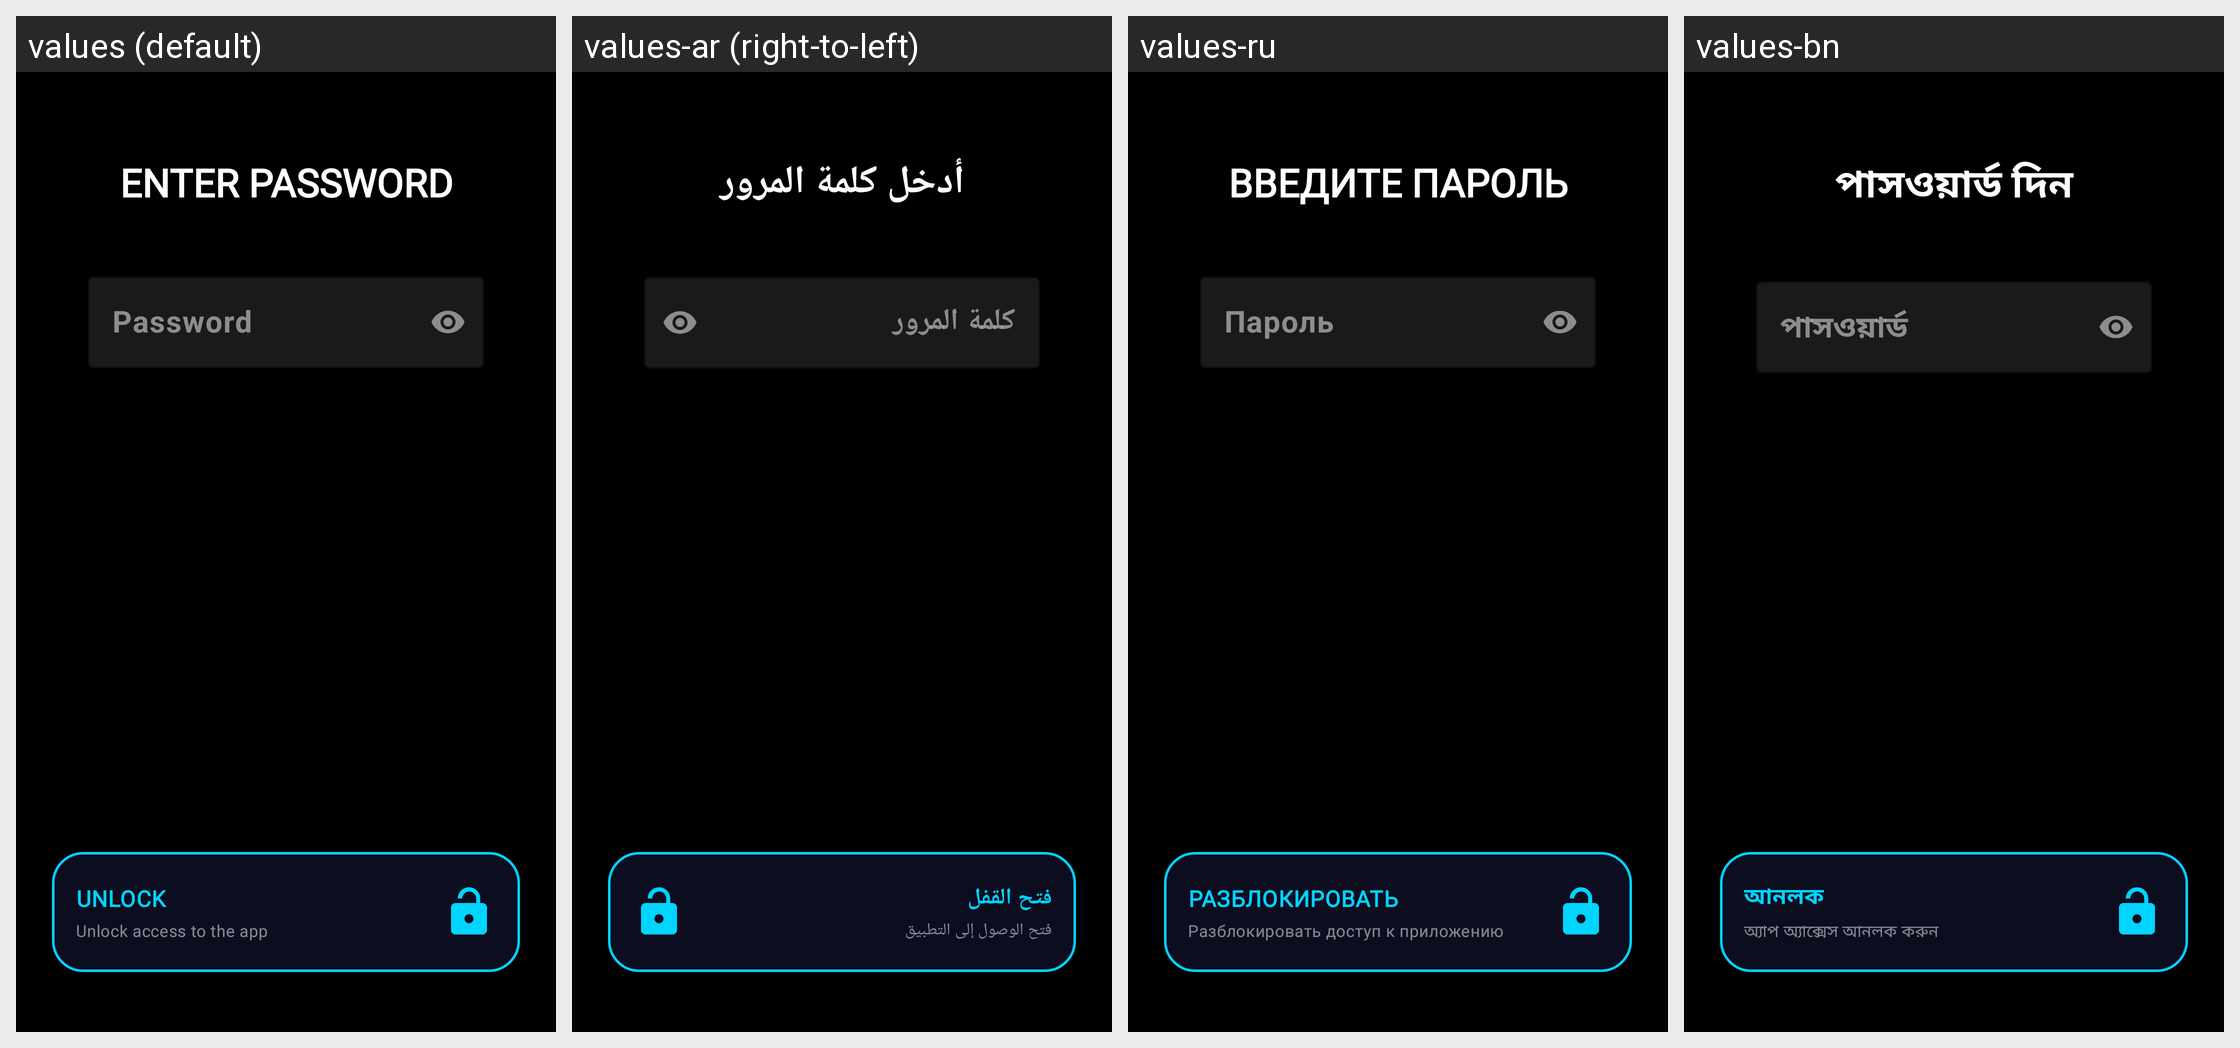

This grid shows one Android layout under several languages. Give, for every string resource on the screen, its name, the default text and each shown locale's text.
Android screen res/layout/enter_application_password.xml rendered under 4 locales, left to right: values (default), values-ar (right-to-left), values-ru, values-bn. Device: Nexus 5 (rendered at 1080×1920; each locale shown at half size, 540×960, under a caption strip naming it); theme Theme.XGW.
Other locales in the repository, not shown: values-de, values-es, values-fr, values-hi, values-pt, values-zh.
Strings drawn on this screen, with the default value and each locale's value (text and hints the layout hard-codes, and strings that could not be matched under every locale, appear in the picture but are not listed):

enter_password
  values: ENTER PASSWORD
  values-ar: أدخل كلمة المرور
  values-ru: ВВЕДИТЕ ПАРОЛЬ
  values-bn: পাসওয়ার্ড দিন

password
  values: Password
  values-ar: كلمة المرور
  values-ru: Пароль
  values-bn: পাসওয়ার্ড

unlock
  values: UNLOCK
  values-ar: فتح القفل
  values-ru: РАЗБЛОКИРОВАТЬ
  values-bn: আনলক

btn_sub_unlock
  values: Unlock access to the app
  values-ar: فتح الوصول إلى التطبيق
  values-ru: Разблокировать доступ к приложению
  values-bn: অ্যাপ অ্যাক্সেস আনলক করুন
